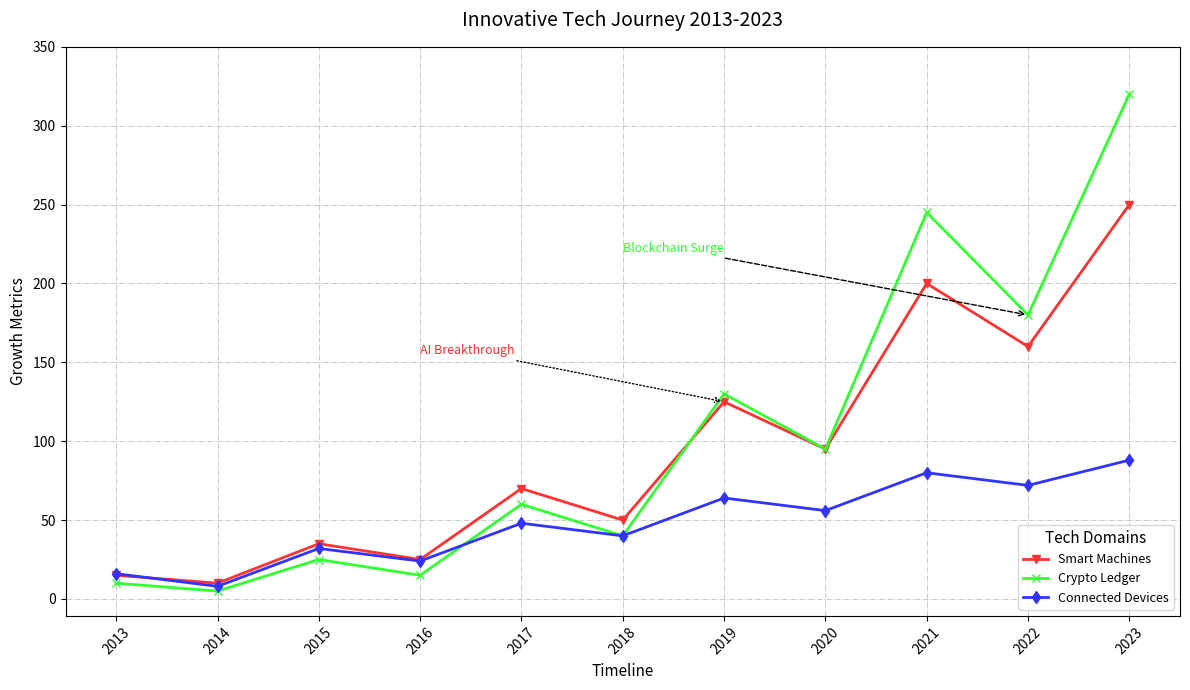

Write Python code to recreate this figure.
import matplotlib.pyplot as plt
import numpy as np

years = np.arange(2013, 2024)
ai_index = np.array([15, 10, 35, 25, 70, 50, 125, 95, 200, 160, 250])
blockchain_index = np.array([10, 5, 25, 15, 60, 40, 130, 95, 245, 180, 320])
iot_index = np.array([16, 8, 32, 24, 48, 40, 64, 56, 80, 72, 88])

plt.figure(figsize=(12, 7))

plt.plot(years, ai_index, marker='v', label='Smart Machines', linestyle='-', linewidth=2, color='#FF3333')
plt.plot(years, blockchain_index, marker='x', label='Crypto Ledger', linestyle='-', linewidth=2, color='#33FF33')
plt.plot(years, iot_index, marker='d', label='Connected Devices', linestyle='-', linewidth=2, color='#3333FF')

plt.title('Innovative Tech Journey 2013-2023', fontsize=14, pad=15)
plt.xlabel('Timeline', fontsize=11)
plt.ylabel('Growth Metrics', fontsize=11)

plt.xticks(years, rotation=45)
plt.yticks(np.arange(0, 351, 50))

plt.grid(True, which='major', linestyle='-.', linewidth=0.6, alpha=0.8)
plt.legend(loc='lower right', fontsize=9, title='Tech Domains', title_fontsize='11')

plt.annotate('AI Breakthrough',
             xy=(2019, ai_index[6]), 
             xytext=(2016, ai_index[6] + 30),
             arrowprops=dict(facecolor='#FF3333', arrowstyle='->', linestyle='dotted'),
             fontsize=9, color='#FF3333')

plt.annotate('Blockchain Surge',
             xy=(2022, blockchain_index[9]), 
             xytext=(2018, blockchain_index[9] + 40),
             arrowprops=dict(facecolor='#33FF33', arrowstyle='->', linestyle='dashed'),
             fontsize=9, color='#33FF33')

plt.tight_layout()

plt.show()
